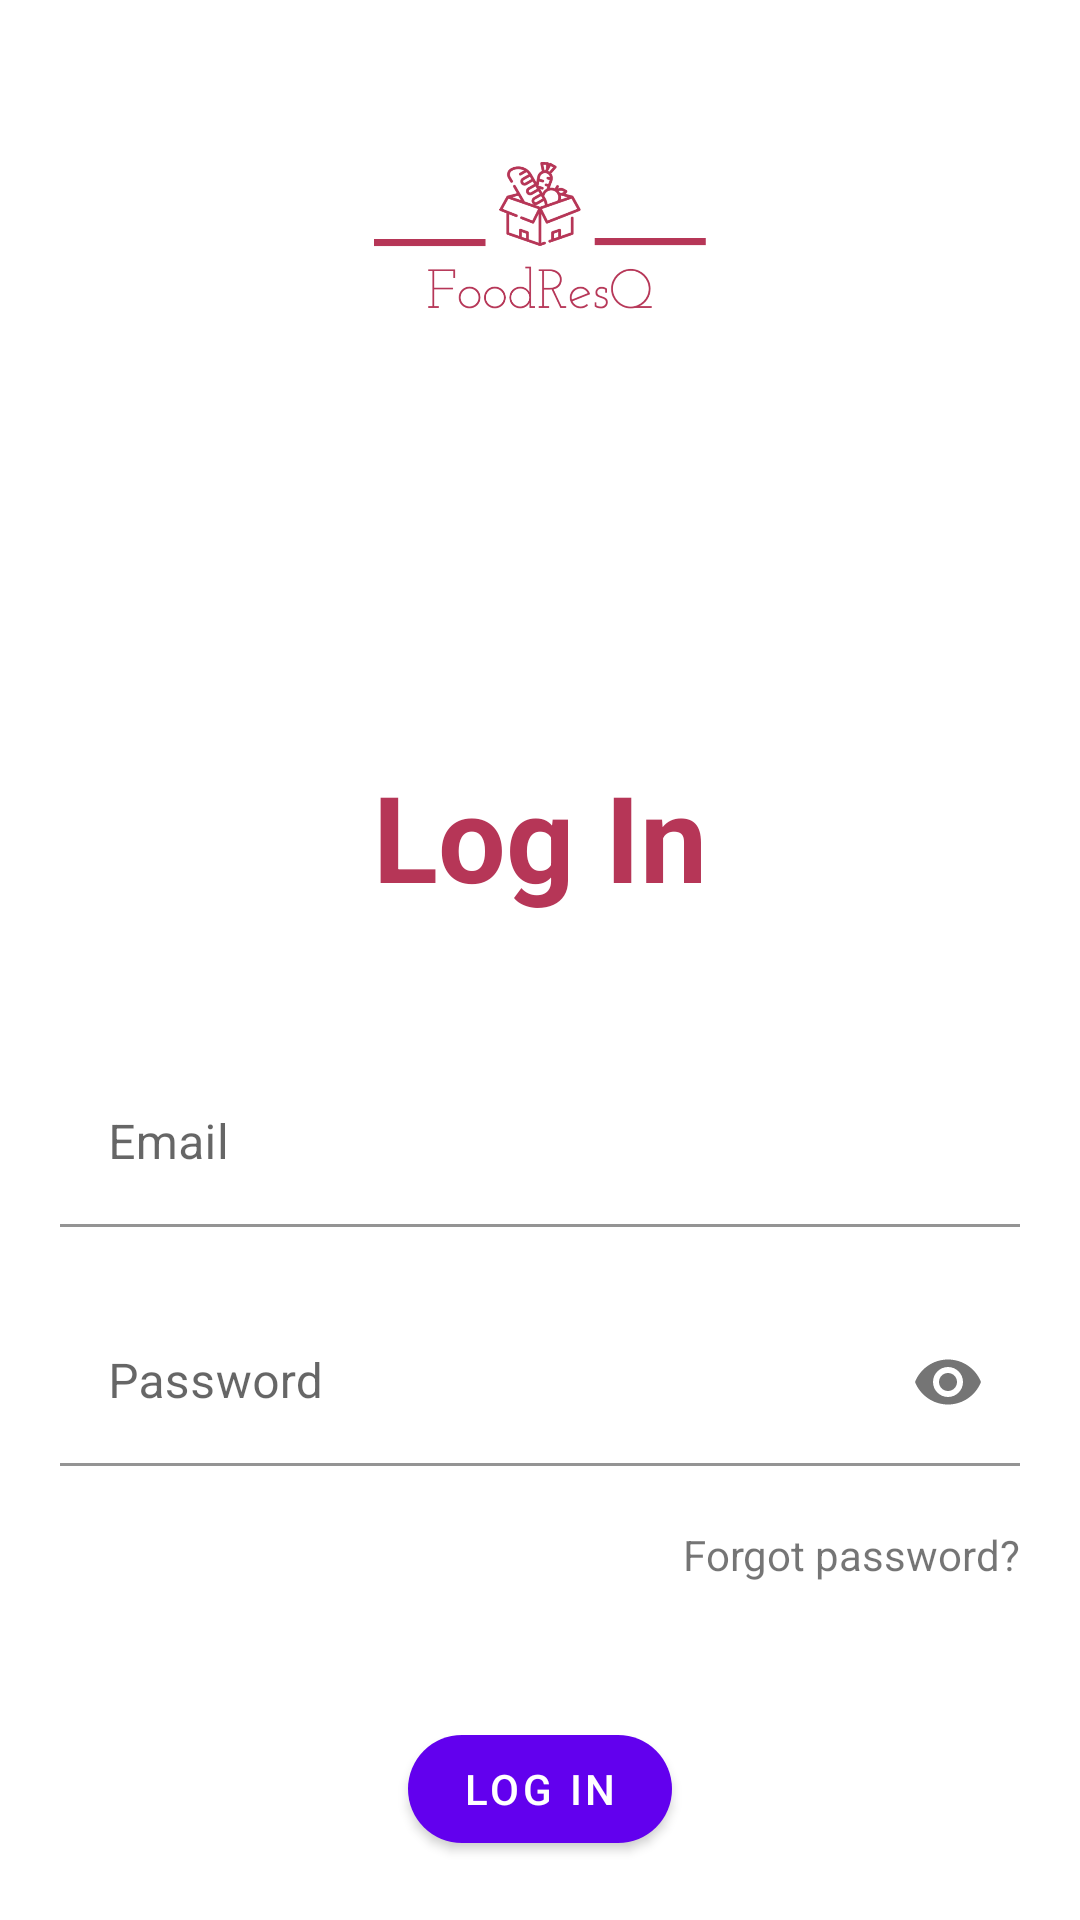

Produce the Android XML layout that renders to this screen, including the resource entries it uses.
<!-- AndroidManifest.xml: application theme Theme.FoodResQ -->
<!-- res/layout/activity_log_in.xml -->
<?xml version="1.0" encoding="utf-8"?>
<androidx.constraintlayout.widget.ConstraintLayout
    xmlns:android="http://schemas.android.com/apk/res/android"
    xmlns:app="http://schemas.android.com/apk/res-auto"
    xmlns:tools="http://schemas.android.com/tools"
    android:layout_width="match_parent"
    android:layout_height="match_parent"
    tools:context=".LogIn">

    <ImageView
        android:id="@+id/appLogo"
        android:layout_width="156dp"
        android:layout_height="156dp"
        android:scaleType="fitStart"
        android:src="@drawable/foodresq_logo"
        app:layout_constraintEnd_toEndOf="parent"
        app:layout_constraintStart_toStartOf="parent"
        app:layout_constraintTop_toTopOf="parent" />

    <TextView
        android:id="@+id/txtLogIn"
        android:layout_width="wrap_content"
        android:layout_height="wrap_content"
        android:layout_marginTop="96dp"
        android:text="@string/log_in"
        android:textColor="#B63657"
        android:textSize="40sp"
        android:textStyle="bold"
        app:layout_constraintEnd_toEndOf="parent"
        app:layout_constraintStart_toStartOf="parent"
        app:layout_constraintTop_toBottomOf="@id/appLogo" />

    <com.google.android.material.textfield.TextInputLayout
        android:id="@+id/txtInpEmail"
        android:layout_width="match_parent"
        android:layout_height="wrap_content"
        android:layout_marginStart="20dp"
        android:layout_marginTop="48dp"
        android:layout_marginEnd="20dp"
        android:hint="@string/email"
        app:boxBackgroundColor="@android:color/transparent"
        app:layout_constraintEnd_toEndOf="parent"
        app:layout_constraintStart_toStartOf="parent"
        app:layout_constraintTop_toBottomOf="@id/txtLogIn">

        <EditText
            android:id="@+id/edtEmailLi"
            android:layout_width="match_parent"
            android:singleLine="true"
            android:layout_height="wrap_content" />
    </com.google.android.material.textfield.TextInputLayout>

    <com.google.android.material.textfield.TextInputLayout
        android:id="@+id/txtInpPassword"
        android:layout_width="match_parent"
        android:layout_height="wrap_content"
        android:layout_marginStart="20dp"
        android:layout_marginTop="24dp"
        android:layout_marginEnd="20dp"
        android:hint="@string/password"
        app:boxBackgroundColor="@android:color/transparent"
        app:layout_constraintEnd_toEndOf="parent"
        app:layout_constraintStart_toStartOf="parent"
        app:passwordToggleEnabled="true"
        app:layout_constraintTop_toBottomOf="@+id/txtInpEmail">

        <EditText
            android:id="@+id/edtPassword"
            android:layout_width="match_parent"
            android:singleLine="true"
            android:layout_height="wrap_content"
            android:inputType="textPassword"/>
    </com.google.android.material.textfield.TextInputLayout>

    <TextView
        android:id="@+id/tbForgetPass"
        android:layout_width="wrap_content"
        android:layout_height="wrap_content"
        android:layout_marginStart="20dp"
        android:layout_marginTop="20dp"
        android:layout_marginEnd="20dp"
        android:text="@string/forgot_password"
        app:layout_constraintEnd_toEndOf="parent"
        app:layout_constraintHorizontal_bias="1.0"
        app:layout_constraintStart_toStartOf="parent"
        app:layout_constraintTop_toBottomOf="@id/txtInpPassword" />

    <com.google.android.material.button.MaterialButton
        android:id="@+id/btnLogIn"
        android:layout_width="wrap_content"
        android:layout_height="wrap_content"
        android:layout_marginTop="64dp"
        android:text="@string/log_in"
        app:layout_constraintBottom_toBottomOf="parent"
        app:cornerRadius="24dp"
        app:layout_constraintEnd_toEndOf="parent"
        app:layout_constraintStart_toStartOf="parent"
        app:layout_constraintTop_toBottomOf="@id/txtInpPassword" />

    <com.google.android.material.textview.MaterialTextView
        android:id="@+id/tvNewUser"
        android:layout_width="wrap_content"
        android:layout_height="wrap_content"
        android:layout_marginTop="24dp"
        android:layout_marginEnd="50dp"
        android:text="@string/new_to_foodresq"
        app:layout_constraintEnd_toEndOf="parent"
        app:layout_constraintStart_toStartOf="parent"
        app:layout_constraintTop_toBottomOf="@+id/btnLogIn" />

    <com.google.android.material.textview.MaterialTextView
        android:id="@+id/tvSignUp"
        android:layout_width="wrap_content"
        android:layout_height="wrap_content"
        android:layout_marginStart="120dp"
        android:layout_marginTop="24dp"
        android:text="@string/sign_up"
        app:layout_constraintEnd_toEndOf="parent"
        app:layout_constraintStart_toStartOf="parent"
        app:layout_constraintTop_toBottomOf="@id/btnLogIn" />

</androidx.constraintlayout.widget.ConstraintLayout>
<!-- resources referenced by this layout -->
<resources>
  <!-- drawable foodresq_logo: png bitmap (drawable, 71968 bytes) -->
  <string name="email">Email</string>
  <string name="forgot_password">Forgot password?</string>
  <string name="log_in">Log In</string>
  <string name="new_to_foodresq">New to FoodResQ?</string>
  <string name="password">Password</string>
  <string name="sign_up">Sign Up</string>
  <style name="Theme.FoodResQ" parent="Theme.MaterialComponents.Light.NoActionBar">
          
          <item name="colorPrimary">@color/purple_500</item>
          <item name="colorPrimaryVariant">@color/purple_700</item>
          <item name="colorOnPrimary">@color/white</item>
          
          <item name="colorSecondary">@color/teal_200</item>
          <item name="colorSecondaryVariant">@color/teal_700</item>
          <item name="colorOnSecondary">@color/black</item>
          
          
  
          <item name="android:statusBarColor">#00000000</item>
          
      </style>
  <color name="purple_500">#FF6200EE</color>
  <color name="purple_700">#FF3700B3</color>
  <color name="white">#FFFFFFFF</color>
  <color name="teal_200">#FF03DAC5</color>
  <color name="teal_700">#FF018786</color>
  <color name="black">#FF000000</color>
</resources>
